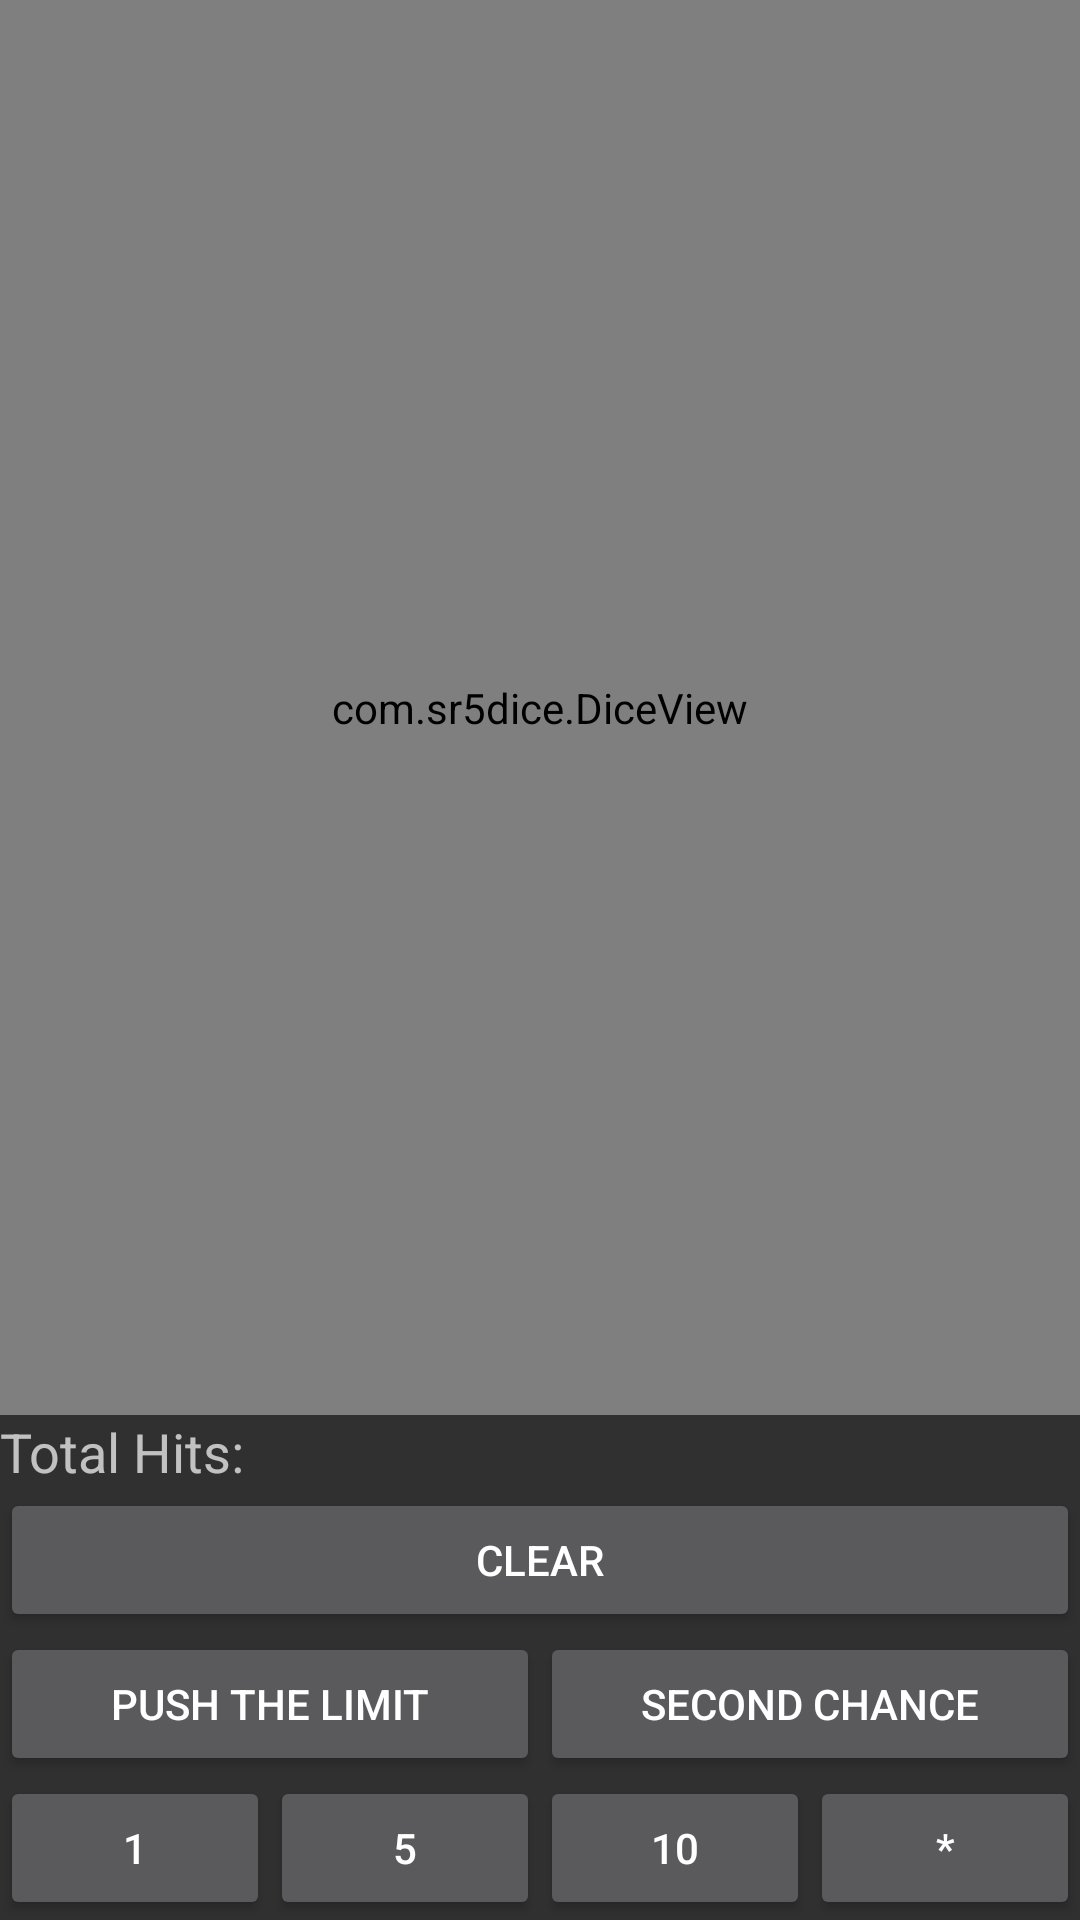

The Android layout XML behind this screen, and the referenced resources:
<!-- AndroidManifest.xml: application theme AppTheme -->
<!-- res/layout/activity_main.xml -->
<?xml version="1.0" encoding="utf-8"?>
<LinearLayout xmlns:android="http://schemas.android.com/apk/res/android"
    xmlns:tools="http://schemas.android.com/tools"
    android:layout_width="match_parent"
    android:layout_height="match_parent"
    android:orientation="vertical"
    tools:context="com.sr5dice.MainActivity">

    <com.sr5dice.DiceView
        android:id="@+id/diceView"
        android:layout_width="match_parent"
        android:layout_height="0dp"
        android:layout_weight="1"
        android:padding="2dp"/>

    <TextView
        android:id="@+id/text_total"
        android:layout_width="wrap_content"
        android:layout_height="wrap_content"
        android:textAppearance="?android:attr/textAppearanceMedium"
        android:text="@string/total_hits"/>

    <GridLayout
        android:layout_width="match_parent"
        android:layout_height="wrap_content"
        android:orientation="horizontal">

        <Button
            android:id="@+id/btn_clear"
            android:layout_columnSpan="4"
            android:layout_columnWeight="1"
            android:text="@string/clear"
            android:onClick="doClick"/>

        <Button
            android:id="@+id/btn_push"
            android:layout_row="1"
            android:layout_column="0"
            android:layout_columnSpan="2"
            android:layout_columnWeight="1"
            android:text="@string/push_limit"
            android:onClick="doClick"/>

        <Button
            android:id="@+id/btn_second"
            android:layout_columnSpan="2"
            android:layout_columnWeight="1"
            android:text="@string/second_chance"
            android:onClick="doClick"/>

        <Button
            android:id="@+id/btn_one"
            android:layout_row="2"
            android:layout_column="0"
            android:layout_columnWeight="1"
            android:text="1"
            android:onClick="doClick"/>

        <Button
            android:id="@+id/btn_five"
            android:layout_columnWeight="1"
            android:text="5"
            android:onClick="doClick"/>

        <Button
            android:id="@+id/btn_ten"
            android:layout_columnWeight="1"
            android:text="10"
            android:onClick="doClick"/>

        <Button
            android:id="@+id/btn_custom"
            android:layout_columnWeight="1"
            android:text="*"
            android:onClick="doClick"/>

    </GridLayout>

</LinearLayout>
<!-- resources referenced by this layout -->
<resources>
  <string name="clear">Clear</string>
  <string name="push_limit">Push the Limit</string>
  <string name="second_chance">Second Chance</string>
  <string name="total_hits">Total Hits:</string>
  <style name="AppTheme" parent="Theme.AppCompat">
          <item name="colorPrimary">@color/colorPrimary</item>
          <item name="colorPrimaryDark">@color/colorPrimaryDark</item>
          <item name="colorAccent">@color/colorAccent</item>
      </style>
  <color name="colorPrimary">#3F51B5</color>
  <color name="colorPrimaryDark">#303F9F</color>
  <color name="colorAccent">#FF4081</color>
</resources>
